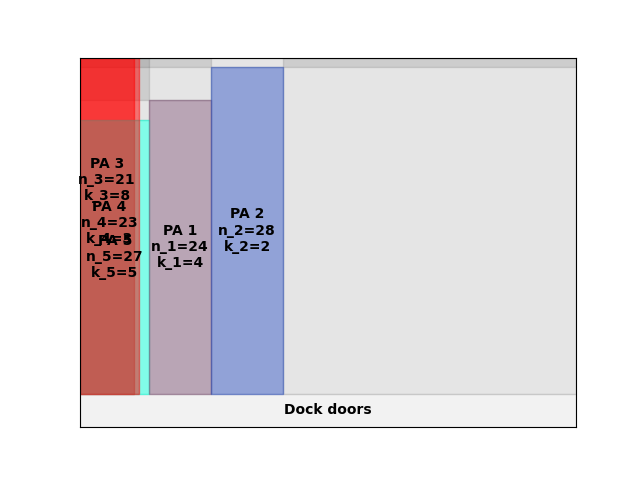

Values plotted in this chart, from the file beside it:
A4
44
inf
0.00, 0.00, 21, 8
0.00, 0.00, 27, 5
27.00, 0.00, 24, 4
51.00, 0.00, 28, 2
0.00, 0.00, 23, 3
